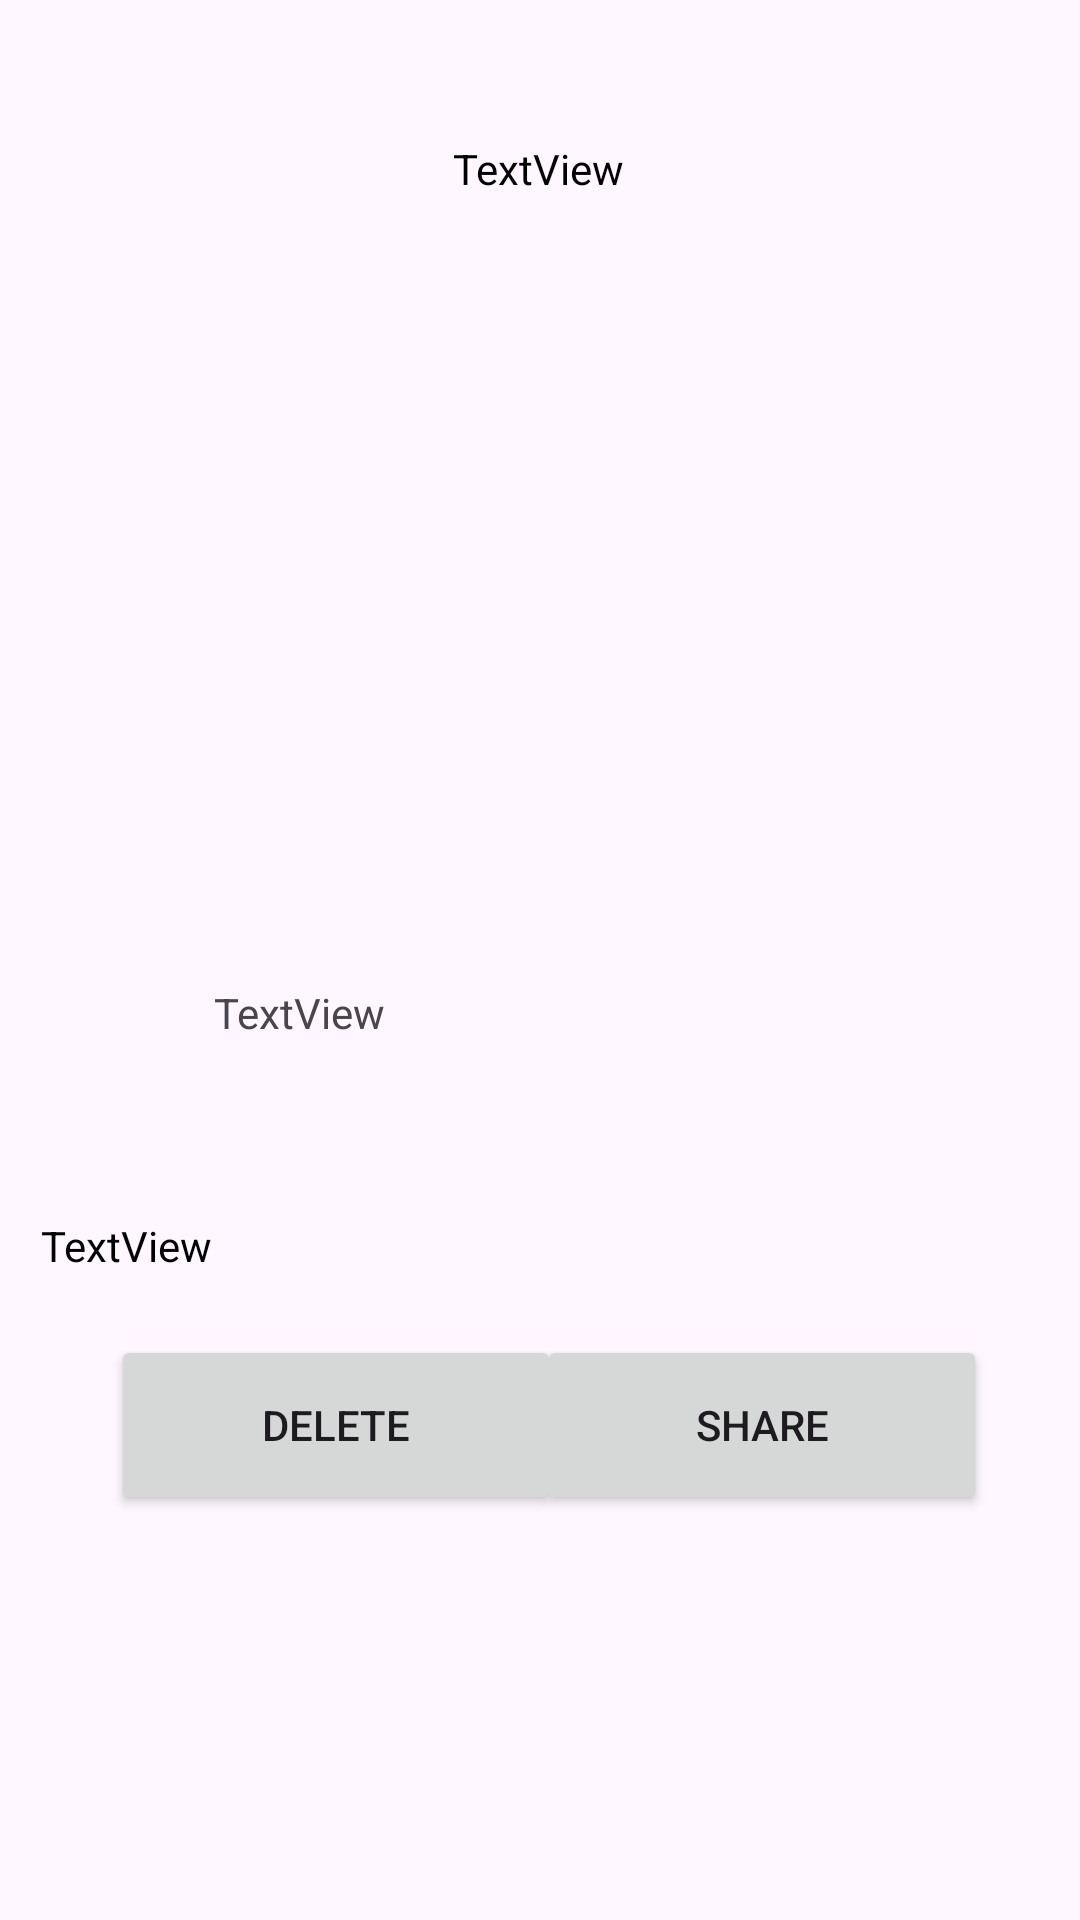

The Android layout XML behind this screen, and the referenced resources:
<!-- AndroidManifest.xml: application theme Theme.MiniApp1 -->
<!-- res/layout/fragment_details.xml -->
<?xml version="1.0" encoding="utf-8"?>
<androidx.constraintlayout.widget.ConstraintLayout xmlns:android="http://schemas.android.com/apk/res/android"
    xmlns:tools="http://schemas.android.com/tools"
    android:layout_width="match_parent"
    android:layout_height="match_parent"
    xmlns:app="http://schemas.android.com/apk/res-auto"
    tools:context=".DetailsFragment">



    <Button
        android:id="@+id/delete"
        android:layout_width="150dp"
        android:layout_height="60dp"
        android:layout_marginLeft="3dp"
        android:text="Delete"
        app:layout_constraintBottom_toBottomOf="parent"
        app:layout_constraintEnd_toEndOf="parent"
        app:layout_constraintHorizontal_bias="0.164"
        app:layout_constraintStart_toStartOf="parent"
        app:layout_constraintTop_toTopOf="parent"
        app:layout_constraintVertical_bias="0.767"
        tools:ignore="MissingConstraints" />

    <Button
        android:id="@+id/share"
        android:layout_width="150dp"
        android:layout_height="60dp"
        android:layout_marginRight="3dp"
        android:text="Share"
        app:layout_constraintBottom_toBottomOf="parent"
        app:layout_constraintEnd_toEndOf="parent"
        app:layout_constraintHorizontal_bias="0.865"
        app:layout_constraintStart_toStartOf="parent"
        app:layout_constraintTop_toTopOf="parent"
        app:layout_constraintVertical_bias="0.767"
        tools:ignore="MissingConstraints" />

    <TextView
        android:id="@+id/title"
        android:layout_width="wrap_content"
        android:layout_height="wrap_content"
        android:text="TextView"
        android:textColor="@color/black"
        app:layout_constraintBottom_toBottomOf="parent"
        app:layout_constraintEnd_toEndOf="parent"
        app:layout_constraintHorizontal_bias="0.498"
        app:layout_constraintStart_toStartOf="parent"
        app:layout_constraintTop_toTopOf="parent"
        app:layout_constraintVertical_bias="0.075"
        tools:ignore="MissingConstraints" />

    <TextView
        android:id="@+id/details"
        android:layout_width="wrap_content"
        android:layout_height="wrap_content"
        android:text="TextView"
        app:layout_constraintBottom_toBottomOf="parent"
        app:layout_constraintEnd_toEndOf="parent"
        app:layout_constraintHorizontal_bias="0.235"
        app:layout_constraintStart_toStartOf="parent"
        app:layout_constraintTop_toTopOf="parent"
        app:layout_constraintVertical_bias="0.528"
        tools:ignore="MissingConstraints"
        />

    <ImageView
        android:id="@+id/imageView"
        android:layout_width="325dp"
        android:layout_height="257dp"
        app:layout_constraintBottom_toBottomOf="parent"
        app:layout_constraintEnd_toEndOf="parent"
        app:layout_constraintStart_toStartOf="parent"
        app:layout_constraintTop_toTopOf="parent"
        app:layout_constraintVertical_bias="0.181"
        tools:ignore="MissingConstraints"
        tools:src="@drawable/placeholder" />

    <TextView
        android:id="@+id/timestamp"
        android:layout_width="wrap_content"
        android:layout_height="wrap_content"
        android:text="TextView"
        app:layout_constraintBottom_toBottomOf="parent"
        app:layout_constraintEnd_toEndOf="parent"
        app:layout_constraintHorizontal_bias="0.045"
        app:layout_constraintStart_toStartOf="parent"
        app:layout_constraintTop_toTopOf="parent"
        app:layout_constraintVertical_bias="0.653"
        android:textColor="@color/black"/>
</androidx.constraintlayout.widget.ConstraintLayout>
<!-- resources referenced by this layout -->
<resources>
  <color name="black">#FF000000</color>
  <style name="Theme.MiniApp1" parent="Base.Theme.MiniApp1" />
  <style name="Base.Theme.MiniApp1" parent="Theme.Material3.DayNight.NoActionBar">
          
          
      </style>
</resources>
